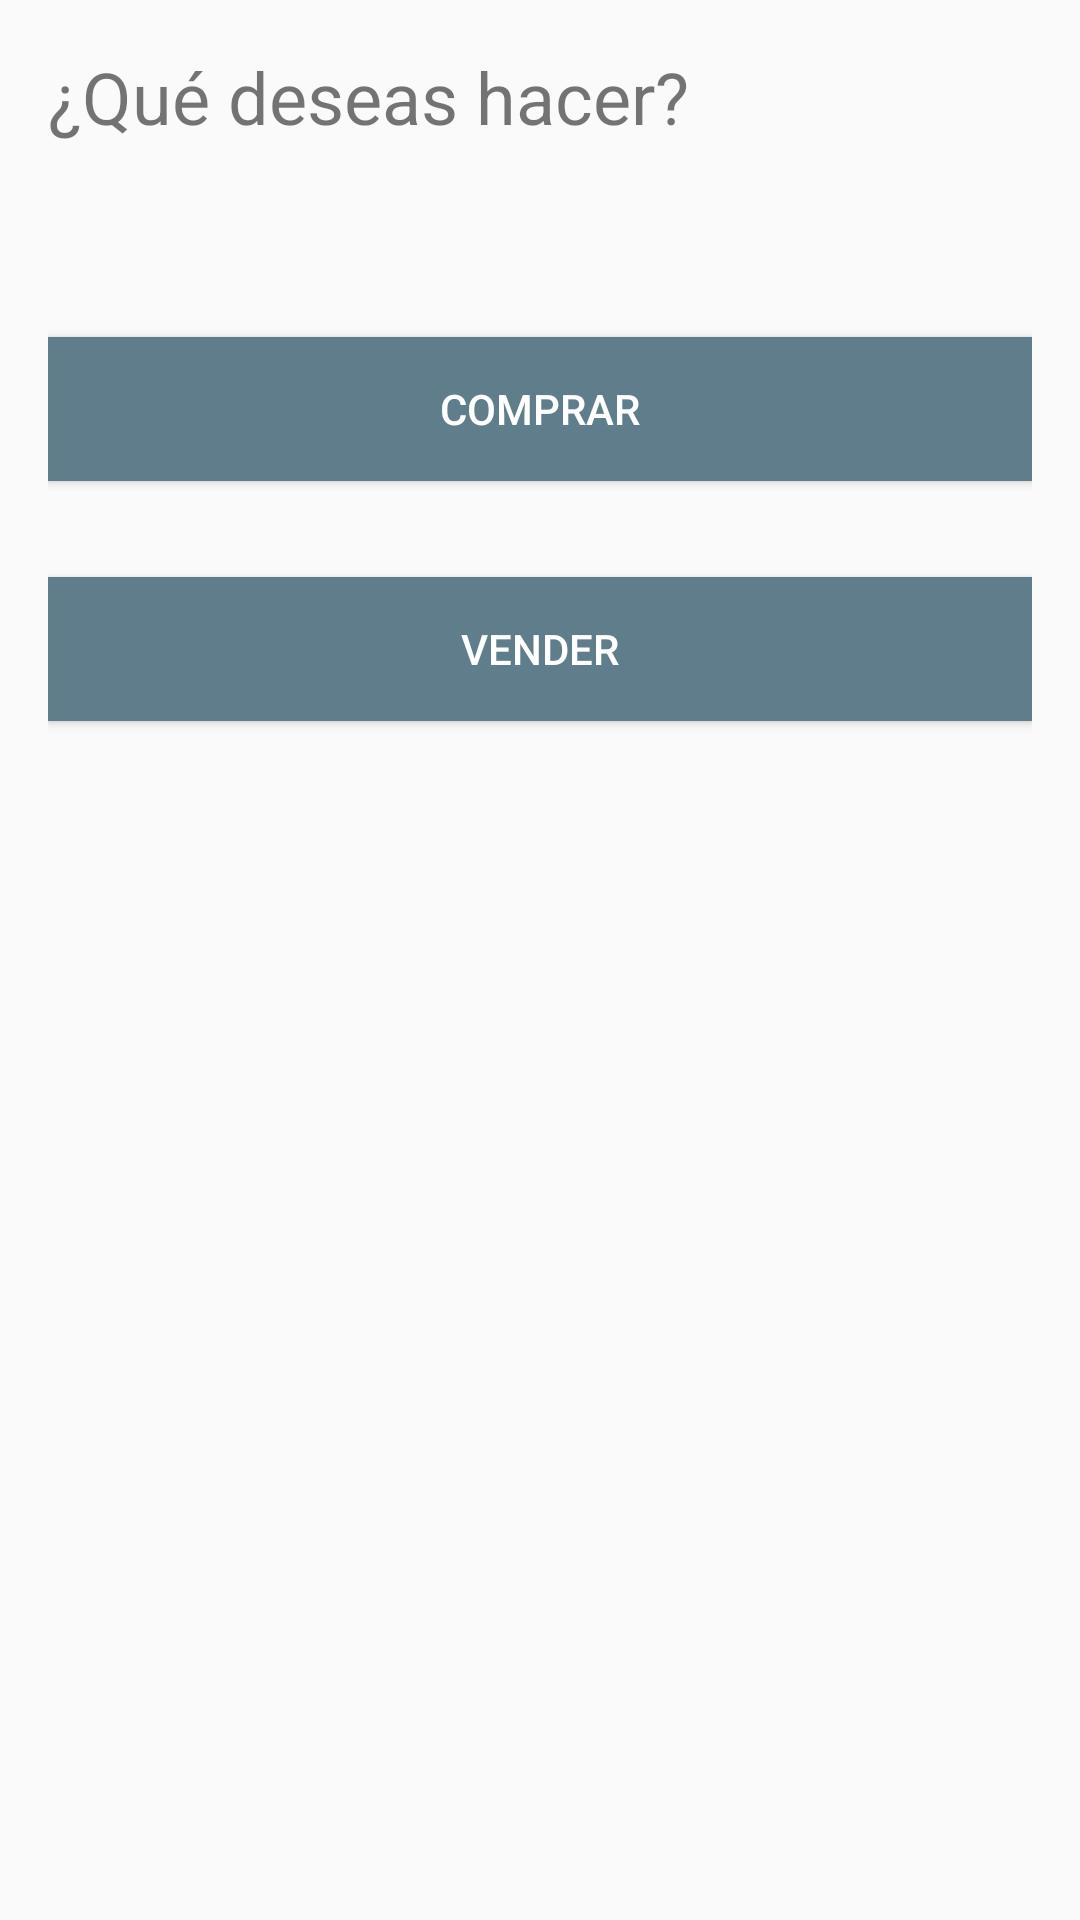

Produce the Android XML layout that renders to this screen, including the resource entries it uses.
<!-- AndroidManifest.xml: application theme AppTheme -->
<!-- res/layout/activity_main.xml -->
<?xml version="1.0" encoding="utf-8"?>
<LinearLayout
    xmlns:android="http://schemas.android.com/apk/res/android"
    xmlns:app="http://schemas.android.com/apk/res-auto"
    xmlns:tools="http://schemas.android.com/tools"
    android:layout_width="match_parent"
    android:layout_height="match_parent"
    android:padding="16dp"
    android:orientation="vertical"
    tools:context=".MainActivity">

    <TextView
        android:id="@+id/textView"
        android:layout_width="match_parent"
        android:layout_height="wrap_content"
        android:text="@string/what_would_you_like_to_buy"
        android:textSize="24sp"
        android:layout_marginBottom="64dp"/>

    <Button
        android:id="@+id/btn_buy"
        style="@style/AppTheme.Button"
        android:layout_width="match_parent"
        android:layout_height="wrap_content"
        android:text="@string/btn_buy" />

    <Button
        android:id="@+id/btn_sell"
        style="@style/AppTheme.Button"
        android:layout_width="match_parent"
        android:layout_height="wrap_content"
        android:text="@string/btn_sell" />

</LinearLayout>
<!-- resources referenced by this layout -->
<resources>
  <string name="btn_buy">Comprar</string>
  <string name="btn_sell">Vender</string>
  <string name="what_would_you_like_to_buy">¿Qué deseas hacer?</string>
  <style name="AppTheme.Button" parent="Widget.AppCompat.Button.Colored">
          <item name="android:background">@color/colorAccent</item>
          <item name="android:layout_marginBottom">32dp</item>
      </style>
  <style name="AppTheme" parent="Base.Theme.AppCompat.Light.DarkActionBar">
          
          <item name="windowNoTitle">true</item>
          <item name="windowActionBar">false</item>
          <item name="colorPrimary">@color/colorPrimary</item>
          <item name="colorPrimaryDark">@color/colorPrimaryDark</item>
          <item name="colorAccent">@color/colorAccent</item>
          <item name="android:buttonStyle">@style/AppTheme.Button</item>
      </style>
  <color name="colorAccent">#607d8b</color>
  <color name="colorPrimary">#F44336</color>
  <color name="colorPrimaryDark">#D32F2F</color>
</resources>
